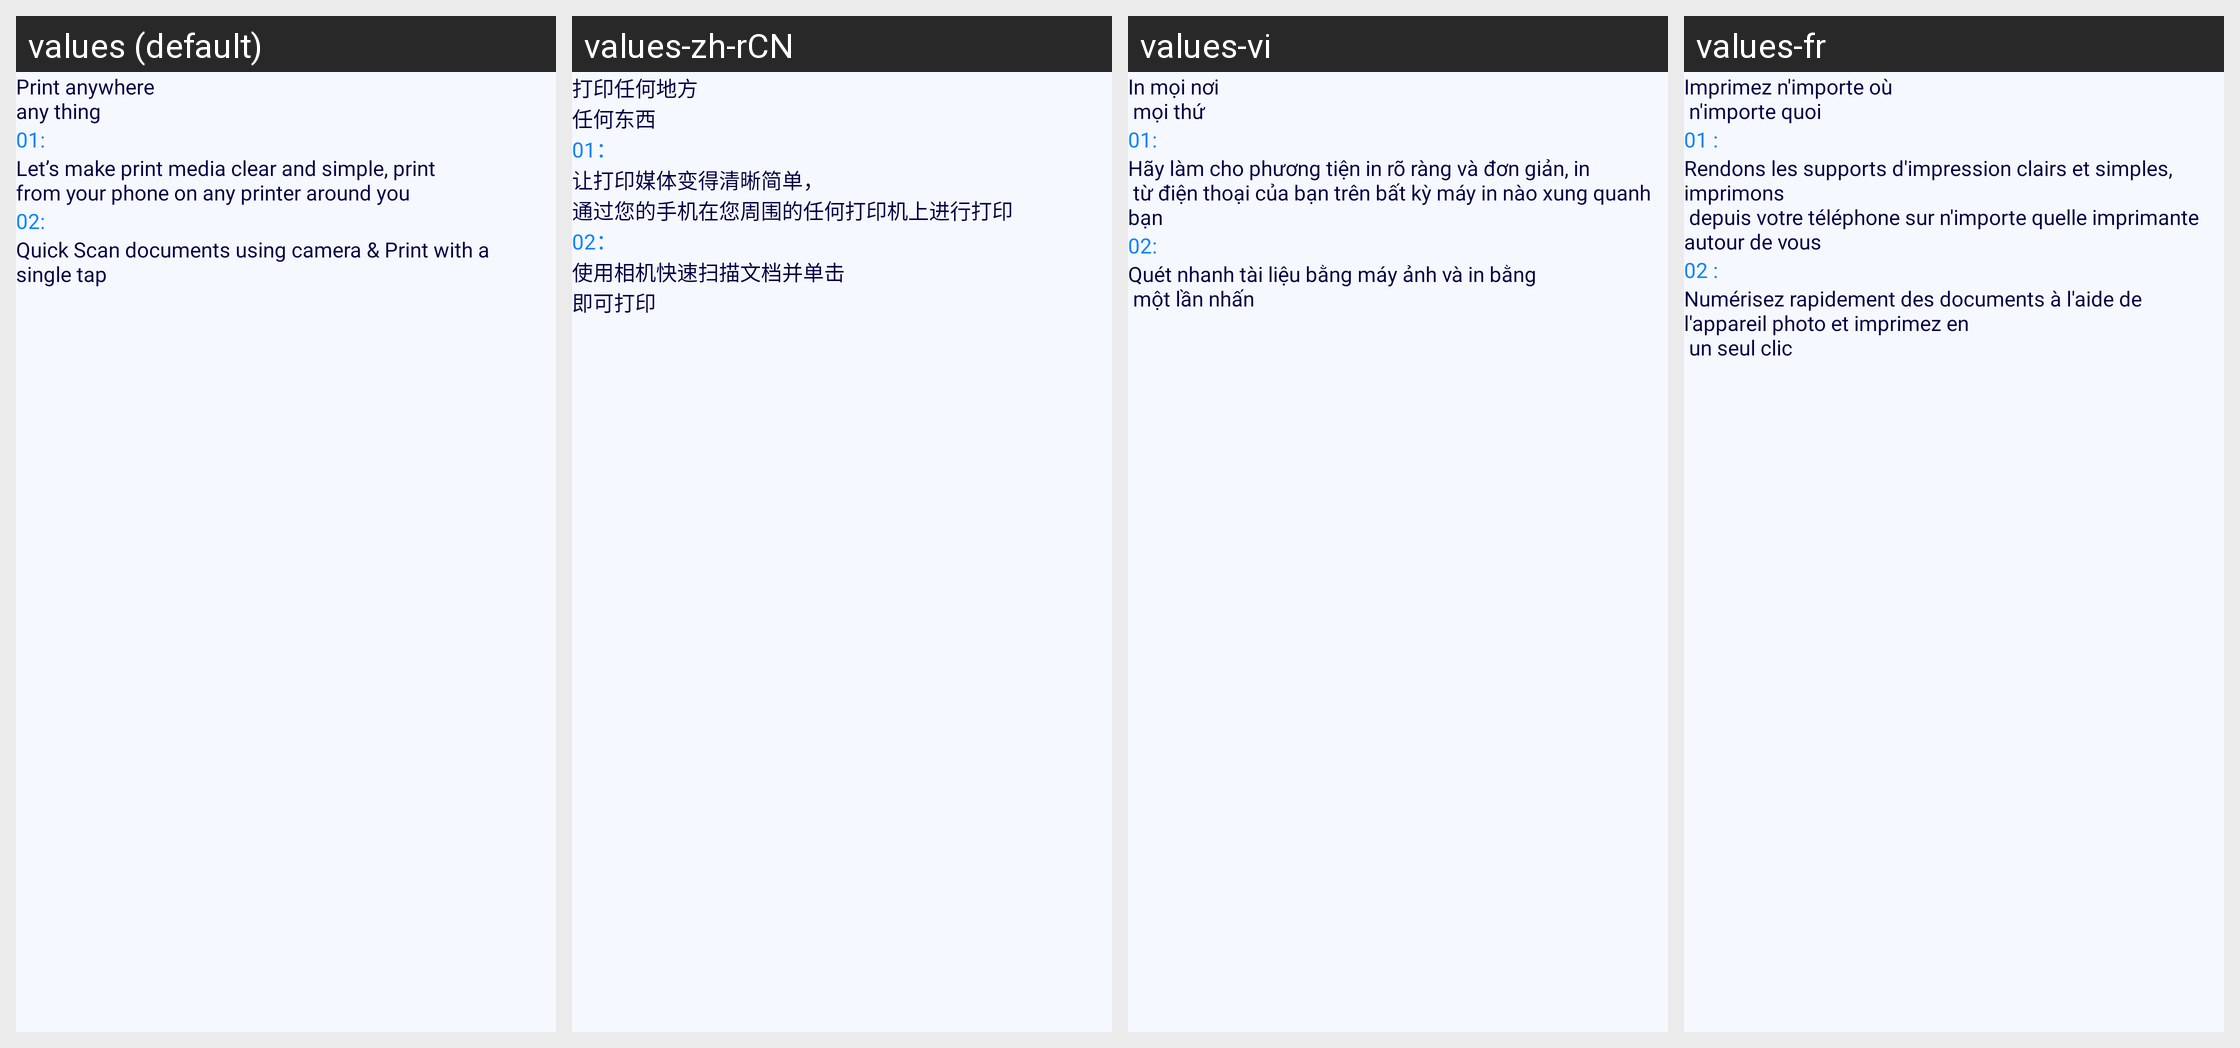

The same Android screen rendered under several of its app's locales, left to right. List the strings drawn on it with the default value and each locale's translation.
Android screen res/layout/fragment_on_boarding.xml rendered under 4 locales, left to right: values (default), values-zh-rCN, values-vi, values-fr. Device: Nexus 5 (rendered at 1080×1920; each locale shown at half size, 540×960, under a caption strip naming it); theme Theme.SmartPrinter.
Other locales in the repository, not shown: values-es, values-pt, values-xh.
Strings drawn on this screen, with the default value and each locale's value (text and hints the layout hard-codes, and strings that could not be matched under every locale, appear in the picture but are not listed):

print_anywhere_any_thing
  values: Print anywhere
      any thing
  values-zh-rCN: 打印任何地方
      任何东西
  values-vi: In mọi nơi 
       mọi thứ
  values-fr: Imprimez n'importe où 
       n'importe quoi

_01
  values: 01:
  values-zh-rCN: 01：
  values-vi: 01:
  values-fr: 01 :

ans1
  values: Let’s make print media clear and simple, print
      from your phone on any printer around you
  values-zh-rCN: 让打印媒体变得清晰简单， 
      通过您的手机在您周围的任何打印机上进行打印
  values-vi: Hãy làm cho phương tiện in rõ ràng và đơn giản, in 
       từ điện thoại của bạn trên bất kỳ máy in nào xung quanh bạn
  values-fr: Rendons les supports d'impression clairs et simples, imprimons 
       depuis votre téléphone sur n'importe quelle imprimante autour de vous

_02
  values: 02:
  values-zh-rCN: 02：
  values-vi: 02:
  values-fr: 02 :

ans2
  values: Quick Scan documents using camera & Print with a
      single tap
  values-zh-rCN: 使用相机快速扫描文档并单击
      即可打印
  values-vi: Quét nhanh tài liệu bằng máy ảnh và in bằng 
       một lần nhấn
  values-fr: Numérisez rapidement des documents à l'aide de l'appareil photo et imprimez en 
       un seul clic
